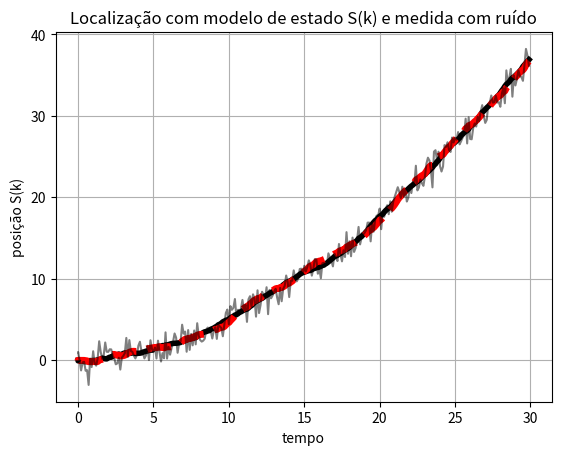
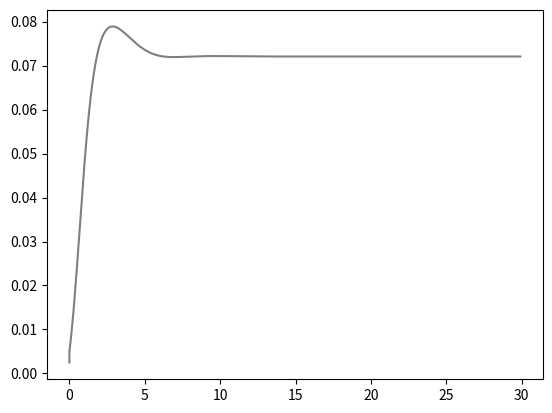

Python code for these plots, in order:
### Filtro de Kalman para movimento unif. variado
import numpy as np
import matplotlib.pyplot as fig
import seaborn as sns
from scipy.stats import norm
from numpy.linalg import inv

####### inicializacao das listas para armazenar os dados
estado_S=[]
estado_V=[]
estado_Se=[]
estado_Ve=[]
medida=[]
covP=[]
tempo=[]
##############################################################
X=np.array([[0], [0]])      # <--- posicao e velocidde iniciais "reais"
Xe=np.array([[0],[0]])      # <--- posicao e velocidade do modelo estimado
dt=0.1                      # <--- incremento no tempo

################### Matrizes do Modelo ######################
A=np.array([[1, dt],[0, 1]])   # <------- Modelo posicao e veloc

B=np.array([[dt**2/2],[dt]])   # <------- Matriz da aceleracao

C=np.array([1,0])      # indica que o sensor é apenas de posicao

a=0.1                        # <--- valor da acelaracao cte

################### Ruidos #################################
desv_s=0.05             # < ---- ruido da posicao
desv_v=0.05             # < ---- ruido na velocidade
desv_y=1                # ruido na medida da posicao

################## Matrizes de Covariancia #############
                # Covariancia do ruido do estado
Q=np.array([[desv_s**2,0],[0,desv_v**2]])

                # Covariancia do ruido de medida
R=desv_y**2
#######################################################
# Equacao da leitura do sensor
Psi=np.sqrt(R) * np.random.randn(1)
Y = np.matmul(C,X) + Psi 
######################################################

P = Q                       # covariancia inicial



# Simulacao do Movimento +++++++++++++++++++++++++++
t = 0
tfinal=30

estado_S.append(X[0])     # salva a posicao
estado_V.append(X[1])     # salva a velocidade
estado_Se.append(Xe[0])     # salva a posicao estimada
estado_Ve.append(Xe[1])     # salva a velocidade estimada
medida.append(Y)          # salva a medida Y da posicao 
covP.append(P[0][0])      # salva o elemento (0,0) da mat Cov
tempo.append(t)           # salva o tempo decorrido
    
while t<=tfinal:
    ws = np.random.randn(1)   # var aleatoria normal(0,1)
    wv = np.random.randn(1)   # var aleatoria normal(0,1)
# ---------------- geracao do ruido de posicao e velocidade ----    
    W=np.matmul(np.sqrt(Q),np.array([ws,wv])) 
#----------------- modelo de estado com ruido -------------------    
    X = np.matmul(A,X) + B*a + W 
#---------------- modelo de estado estimado -------------------
    Xe = np.matmul(A,Xe) + B*a 
#----------------- covariancia do estado -----------------
    P = np.matmul(np.matmul(A,P),np.transpose(A)) + np.matmul(np.matmul(C,Q),np.transpose(C))    
#----------------- estimador do sensor de medida ------------
    Z = np.matmul(C,Xe)   
#---------------- modelo da medida com ruido ------------------    
    Psi=np.sqrt(R) * np.random.randn(1)
    Y = np.matmul(C,X) + Psi 
###################################################################
###### Filtro de Kalman #############################################
# +++++ ganho K
    k1= np.matmul(P,np.transpose(C))
    k2= np.matmul(np.matmul(C,P),np.transpose(C)) + R
    K = k1/k2
    Xe = Xe + K[:,np.newaxis]*(Y-Z) 
    p1 = P
    p2 = inv(np.identity(len(Q)) + np.matmul(K,C))
    P = np.matmul(p1,p2)   
#----------------- salvando os valores em lista para figuras ----    
    estado_S.append(X[0])     # salva a posicao
    estado_V.append(X[1])     # salva a velocidade
    estado_Se.append(Xe[0])     # salva a posicao estimada
    estado_Ve.append(Xe[1])     # salva a velocidade estimada
    medida.append(Y)          # salva a medida Y da posicao 
    covP.append(P[0][0])      # salva o elemento (0,0) da mat Cov
    tempo.append(t)           # salva o tempo decorrido
    t = t + dt


###################### Figuras ##################################
fig.figure()
fig.plot(tempo,estado_S,color='Black',linewidth=4)
fig.plot(tempo,estado_Se,linestyle='dashed',color='red',linewidth=5)
fig.plot(tempo,medida,color='Black',alpha=0.5)
fig.grid()
fig.xlabel('tempo')
fig.ylabel('posição S(k)')
fig.title('Localização com modelo de estado S(k) e medida com ruído')

fig.figure()
fig.plot(tempo,covP,color='Black',alpha=0.5)

